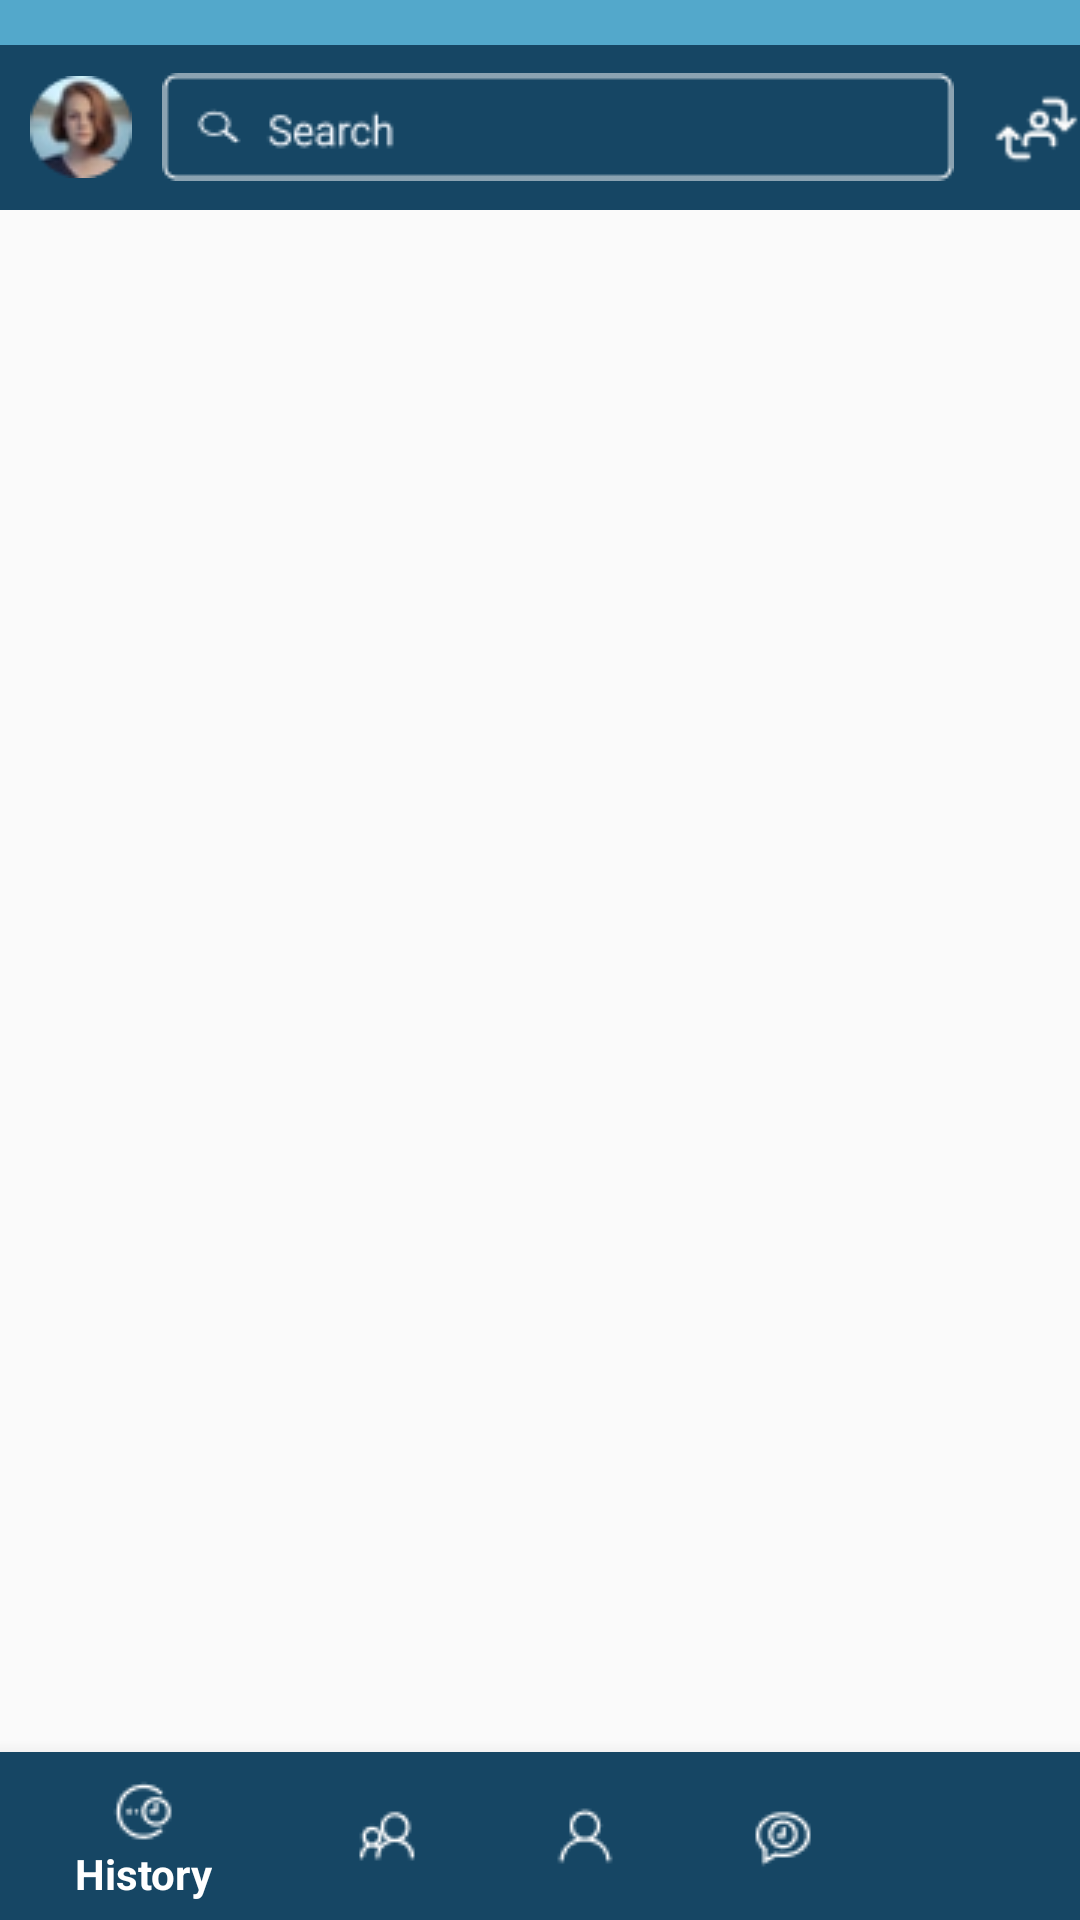

This screen was rendered from an Android layout file. Write that file and the resources it references.
<!-- AndroidManifest.xml: application theme AppTheme -->
<!-- res/layout/activity_main.xml -->
<?xml version="1.0" encoding="utf-8"?>
<androidx.coordinatorlayout.widget.CoordinatorLayout
    android:id="@+id/container"
    xmlns:android="http://schemas.android.com/apk/res/android"
    xmlns:app="http://schemas.android.com/apk/res-auto"
    xmlns:tools="http://schemas.android.com/tools"
    android:layout_width="match_parent"
    android:layout_height="match_parent"
    tools:context=".MainActivity">

    <com.google.android.material.appbar.AppBarLayout
        android:layout_width="match_parent"
        android:layout_height="wrap_content"
        android:theme="@style/AppTheme.AppBarOverlay">

    </com.google.android.material.appbar.AppBarLayout>



    <include layout="@layout/contect_appbar" />


</androidx.coordinatorlayout.widget.CoordinatorLayout>
<!-- res/layout/contect_appbar.xml (included above) -->
<?xml version="1.0" encoding="utf-8"?>
<RelativeLayout
    android:id="@+id/container"
    xmlns:android="http://schemas.android.com/apk/res/android"
    xmlns:app="http://schemas.android.com/apk/res-auto"
    xmlns:tools="http://schemas.android.com/tools"
    android:layout_width="match_parent"
    android:layout_height="match_parent"
    tools:showIn="@layout/activity_main"

    tools:context=".MainActivity">
<LinearLayout
    android:id="@+id/top"
    android:background="@color/colorPrimaryDark"
    android:orientation="vertical"
    android:layout_width="match_parent"
    android:layout_height="15sp"></LinearLayout>

    <LinearLayout
        android:layout_below="@+id/top"
        android:id="@+id/topview"
        android:orientation="horizontal"
        android:layout_width="match_parent"
        android:background="@color/darkblue"
        android:layout_height="55dp">

      <ImageView
          android:layout_marginRight="10dp"
          android:layout_marginLeft="10dp"
          android:layout_gravity="center_vertical"
          android:src="@drawable/img"
          android:layout_width="wrap_content"
          android:layout_height="wrap_content"></ImageView>


        <ImageView

            android:layout_gravity="center_vertical"
            android:src="@drawable/searchbar"
            android:layout_width="wrap_content"
            android:layout_height="48dp"></ImageView>

        <ImageView

            android:layout_marginRight="12dp"
            android:layout_marginLeft="10dp"
            android:id="@+id/myprofileId"
            android:src="@drawable/sync"
            android:layout_gravity="center_vertical"
            android:layout_width="35dp"
            android:layout_height="35dp"
         />





    </LinearLayout>


    <com.google.android.material.bottomnavigation.BottomNavigationView
        style="@style/MyTabLayout"
        android:elevation="10sp"
        android:id="@+id/navigationView"
        android:layout_width="match_parent"
        android:layout_height="wrap_content"
        android:layout_marginEnd="0dp"
        android:layout_marginStart="0dp"
        android:background="@color/darkblue"
        android:layout_alignParentBottom="true"
        app:itemBackground="@android:color/transparent"
        app:itemIconTint="@color/white"
        app:itemTextColor="@color/white"
        app:menu="@menu/menu">

        


    </com.google.android.material.bottomnavigation.BottomNavigationView>

    <RelativeLayout
        android:layout_below="@+id/topview"
        android:layout_width="match_parent"
        android:layout_height="match_parent">
        <androidx.core.widget.NestedScrollView
            android:layout_width="match_parent"
            android:layout_height="wrap_content">
            <RelativeLayout
                android:layout_width="match_parent"
                android:layout_height="wrap_content">


                <FrameLayout
                    android:id="@+id/frame"
                    android:layout_width="match_parent"
                    android:layout_height="match_parent">


                </FrameLayout>


            </RelativeLayout>
        </androidx.core.widget.NestedScrollView>

    </RelativeLayout>

</RelativeLayout>
<!-- resources referenced by this layout -->
<resources>
  <color name="colorPrimaryDark">#53A8CB</color>
  <color name="darkblue">#164664</color>
  <color name="white">#FFFFFF</color>
  <!-- drawable img: png bitmap (drawable, 3046 bytes) -->
  <!-- drawable searchbar: png bitmap (drawable, 1461 bytes) -->
  <!-- drawable sync: png bitmap (drawable, 485 bytes) -->
  <style name="AppTheme.AppBarOverlay" parent="ThemeOverlay.AppCompat.Dark.ActionBar" />
  <style name="MyTabLayout" parent="Base.Widget.Design.TabLayout">
          <item name="tabTextAppearance">@style/MyTabTextAppearance</item>
      </style>
  <style name="AppTheme" parent="Theme.AppCompat.Light.DarkActionBar">
          
          <item name="colorPrimary">@color/colorPrimary</item>
          <item name="colorPrimaryDark">@color/colorPrimaryDark</item>
          <item name="colorAccent">@color/colorAccent</item>
  
  
  
      </style>
  <style name="MyTabTextAppearance" parent="TextAppearance.AppCompat.Button">
          <item name="android:textSize">14sp</item>
          <item name="android:textColor">#FFFFFF</item>
          <item name="textAllCaps">false</item>
          <item name="fontFamily">@font/calibri</item>
      </style>
  <color name="colorPrimary">#53A8CB</color>
  <color name="colorAccent">#4A4A4A</color>
</resources>
